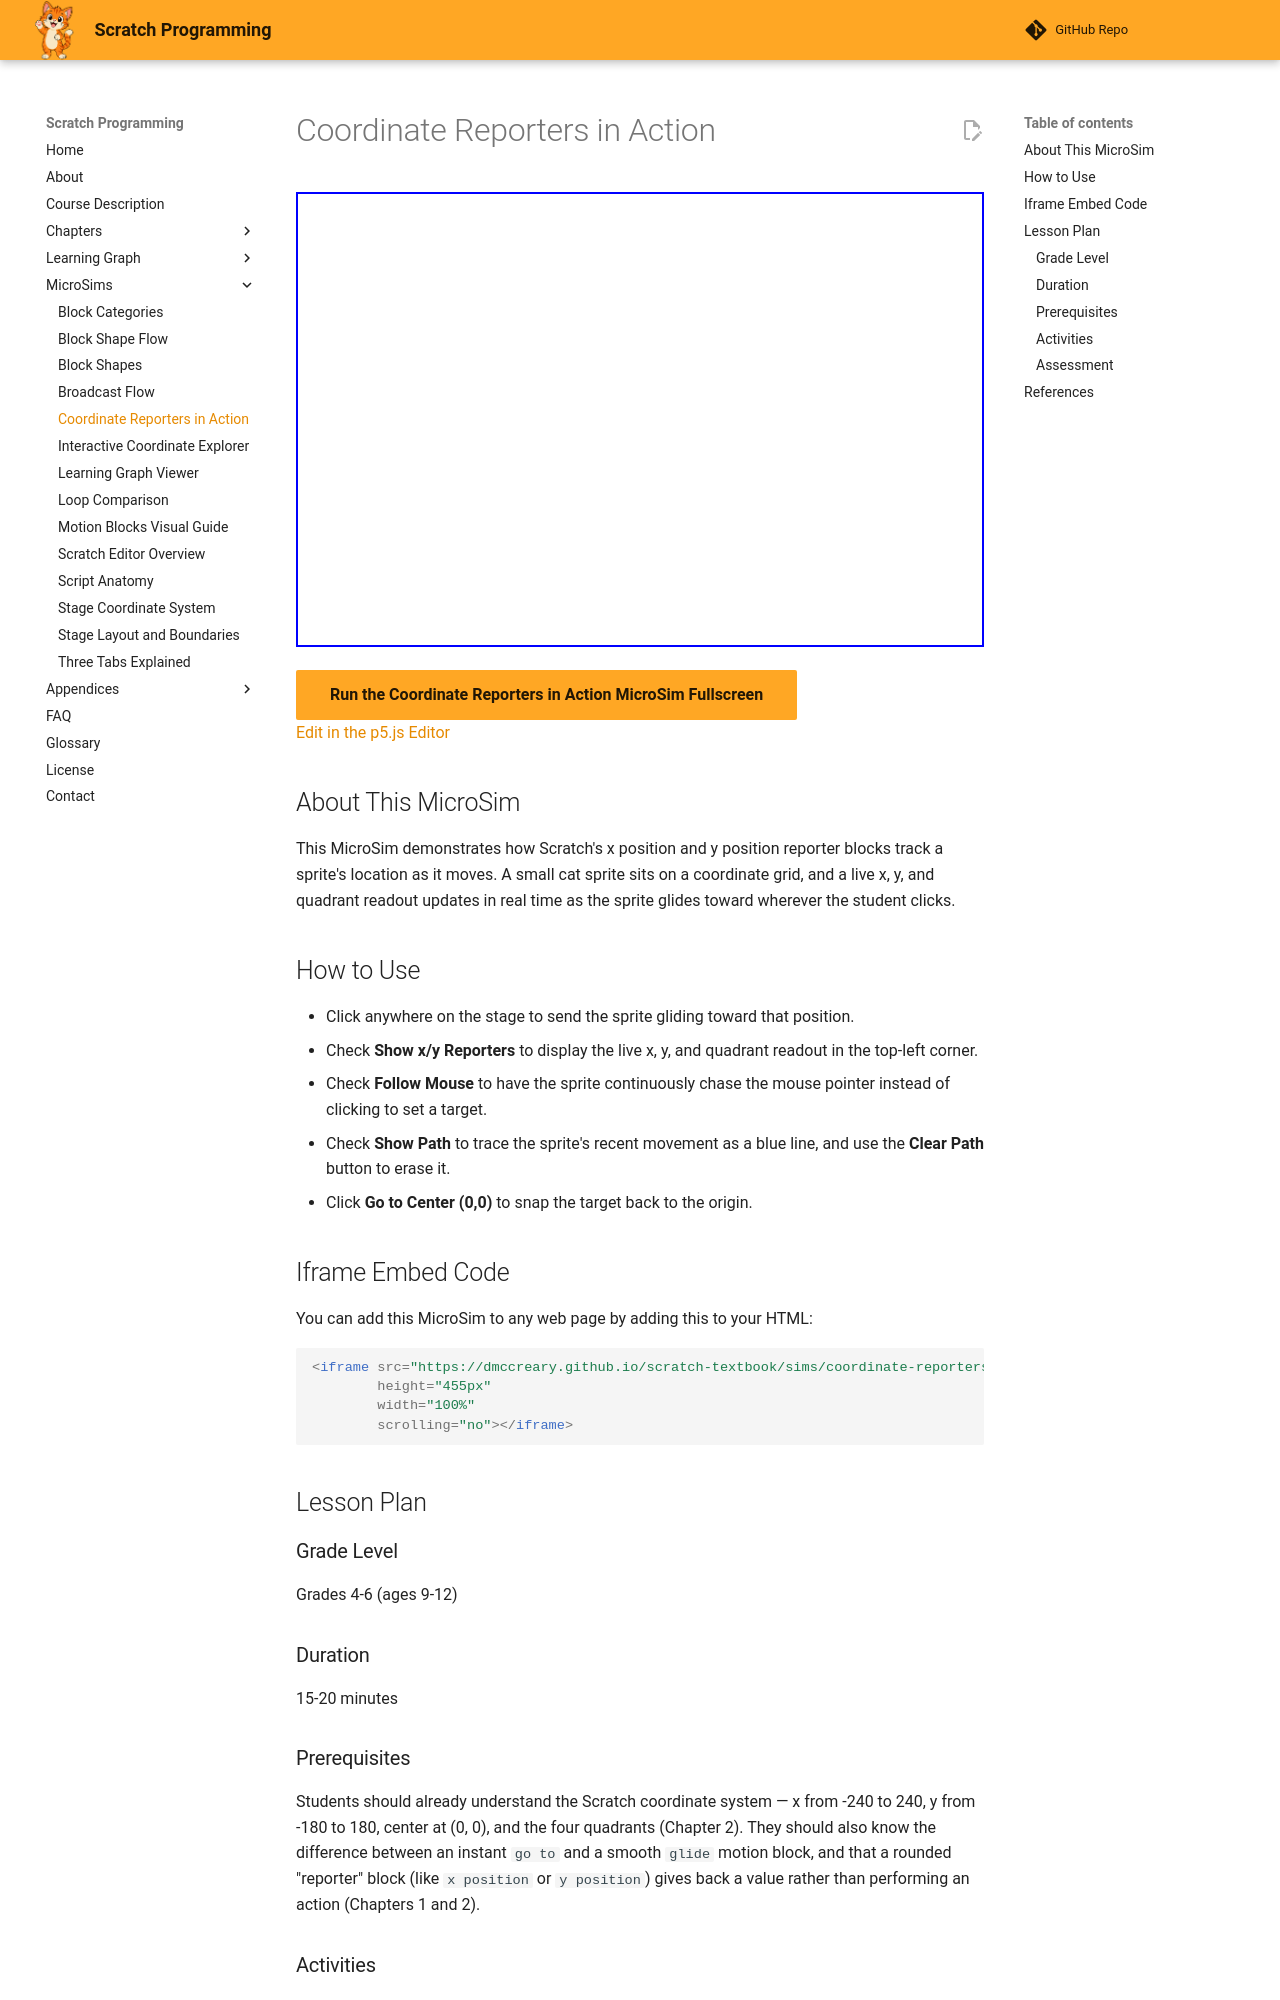

repository: dmccreary/scratch-textbook · page: sims/coordinate-reporters/index.html · generator: mkdocs

---
title: "Coordinate Reporters in Action"
description: "Interactive p5.js MicroSim showing Scratch's x position and y position reporters: click the stage to move a sprite and watch live x/y readouts, an optional motion path, and mouse-follow mode."
image: /sims/coordinate-reporters/coordinate-reporters.png
og:image: /sims/coordinate-reporters/coordinate-reporters.png
twitter:image: /sims/coordinate-reporters/coordinate-reporters.png
social:
   cards: false
quality_score: 0
---

# Coordinate Reporters in Action

<iframe src="main.html" height="455px" width="100%" scrolling="no"></iframe>

[Run the Coordinate Reporters in Action MicroSim Fullscreen](./main.html){ .md-button .md-button--primary }
<br/>
[Edit in the p5.js Editor](https://editor.p5js.org/)

## About This MicroSim

This MicroSim demonstrates how Scratch's x position and y position reporter blocks track a sprite's location as it moves. A small cat sprite sits on a coordinate grid, and a live x, y, and quadrant readout updates in real time as the sprite glides toward wherever the student clicks.

## How to Use

- Click anywhere on the stage to send the sprite gliding toward that position.
- Check **Show x/y Reporters** to display the live x, y, and quadrant readout in the top-left corner.
- Check **Follow Mouse** to have the sprite continuously chase the mouse pointer instead of clicking to set a target.
- Check **Show Path** to trace the sprite's recent movement as a blue line, and use the **Clear Path** button to erase it.
- Click **Go to Center (0,0)** to snap the target back to the origin.

## Iframe Embed Code

You can add this MicroSim to any web page by adding this to your HTML:

```html
<iframe src="https://dmccreary.github.io/scratch-textbook/sims/coordinate-reporters/main.html"
        height="455px"
        width="100%"
        scrolling="no"></iframe>
```

## Lesson Plan

### Grade Level
Grades 4-6 (ages 9-12)

### Duration
15-20 minutes

### Prerequisites
Students should already understand the Scratch coordinate system — x from -240 to 240, y from -180 to 180, center at (0, 0), and the four quadrants (Chapter 2). They should also know the difference between an instant `go to` and a smooth `glide` motion block, and that a rounded "reporter" block (like `x position` or `y position`) gives back a value rather than performing an action (Chapters 1 and 2).
